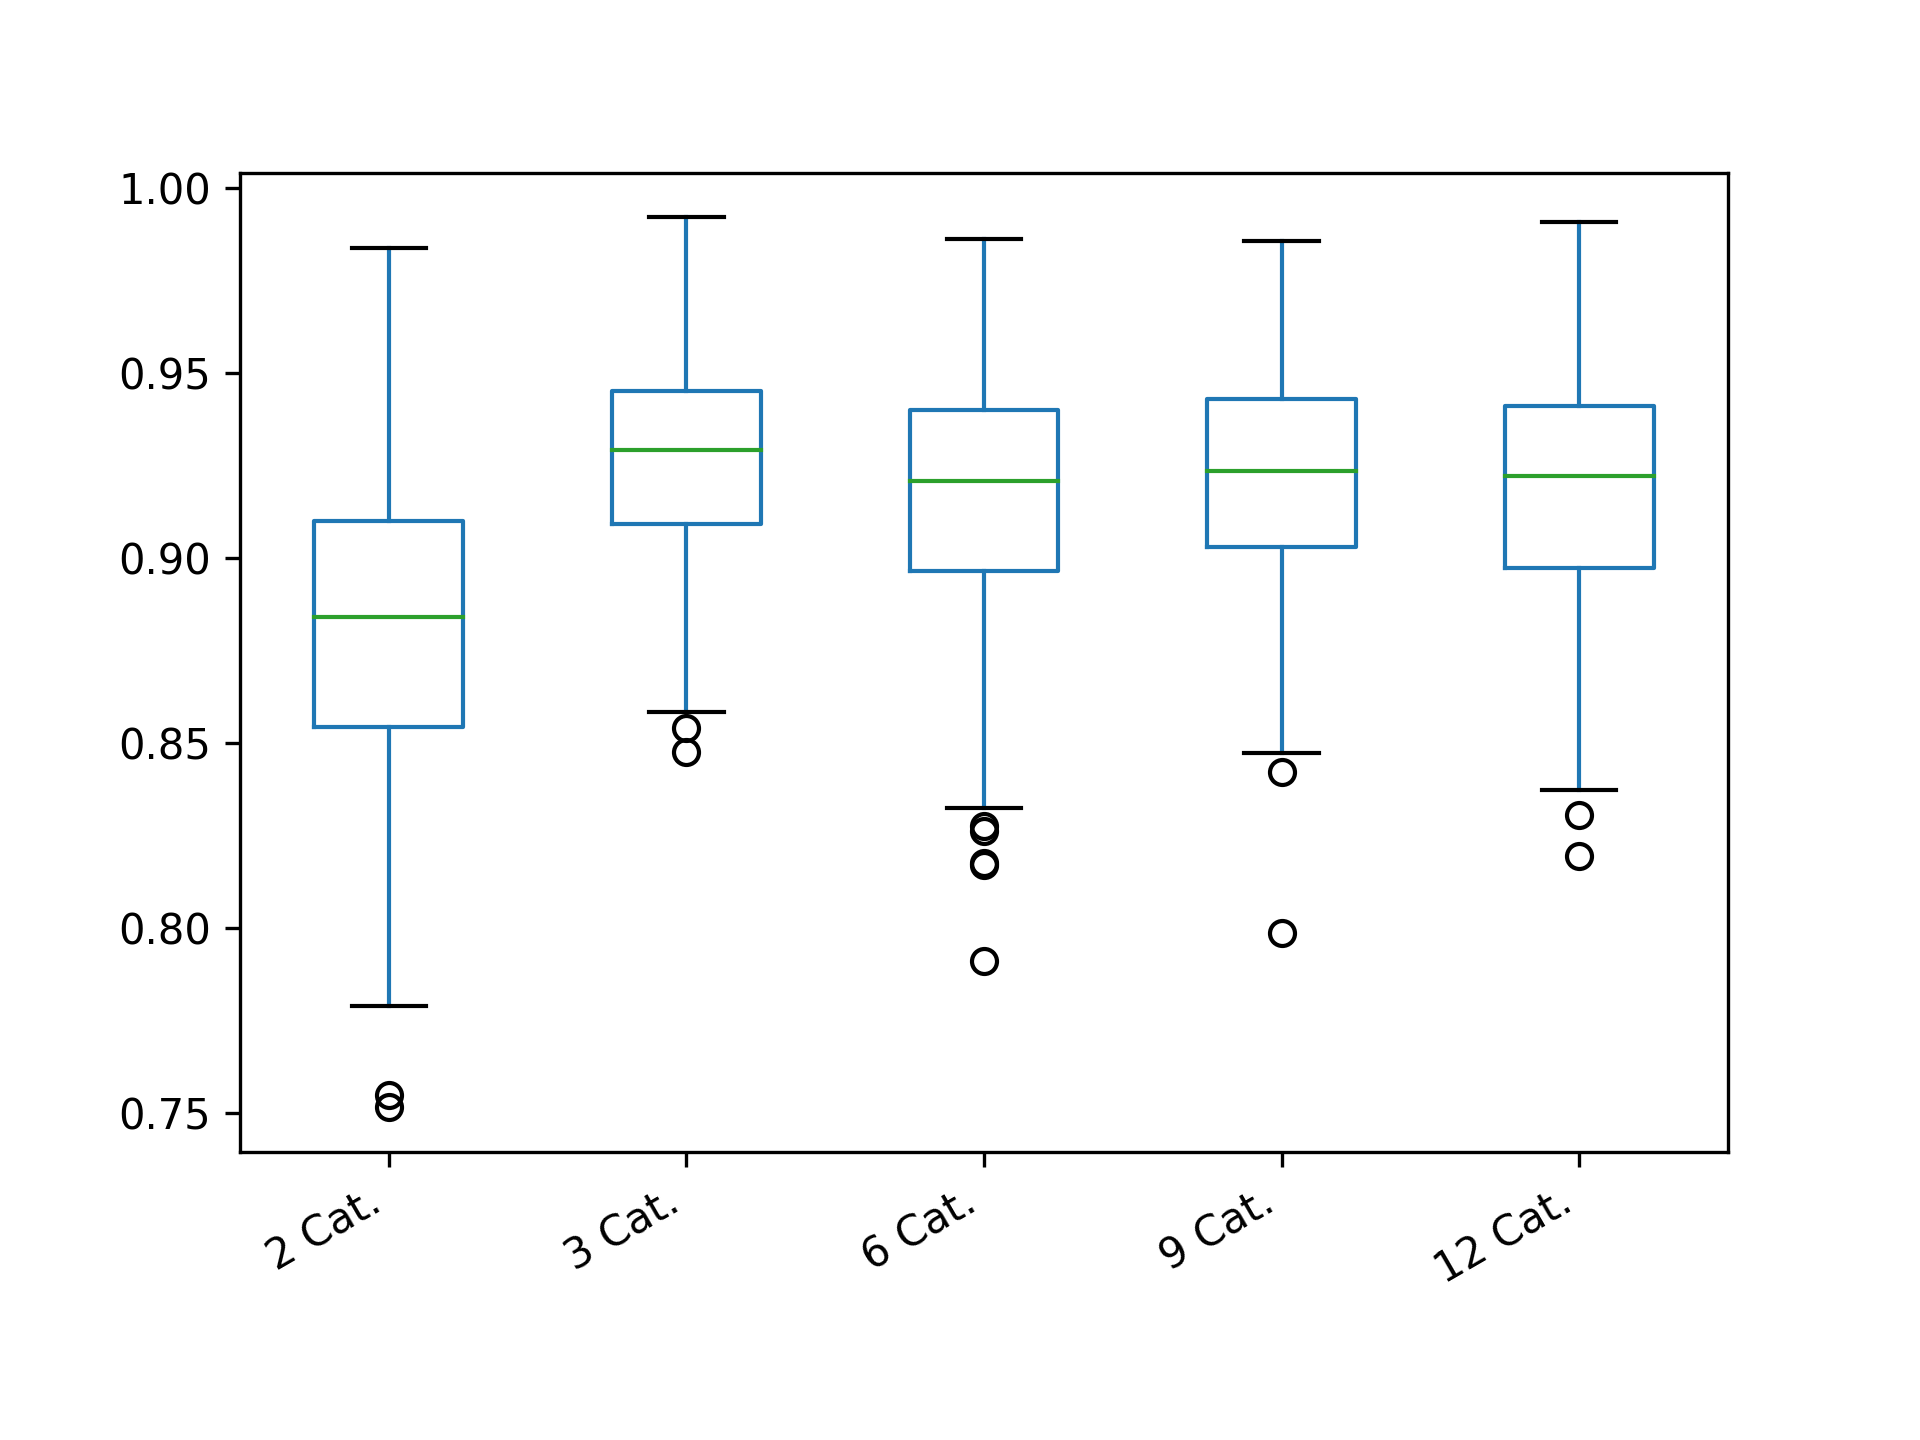

Data behind this chart, as committed beside it:
2 Cat.; 3 Cat.; 6 Cat.; 9 Cat.; 12 Cat.
0.7936; 0.9535; 0.9223; 0.9311; 0.9459
0.9266; 0.9438; 0.9153; 0.9527; 0.9415
0.9374; 0.9241; 0.9222; 0.9347; 0.9353
0.8838; 0.8755; 0.9559; 0.9155; 0.8418
0.8855; 0.9309; 0.954; 0.9409; 0.9014
0.9045; 0.927; 0.8977; 0.9243; 0.9108
0.8701; 0.9597; 0.9137; 0.8849; 0.9098
0.8195; 0.9521; 0.9758; 0.9069; 0.8978
0.8461; 0.8808; 0.8878; 0.8912; 0.9162
0.9253; 0.91; 0.9816; 0.8922; 0.9058
0.8549; 0.9403; 0.9515; 0.8841; 0.9233
0.9417; 0.9751; 0.8948; 0.929; 0.9289
0.8973; 0.959; 0.9594; 0.9065; 0.9156
0.7791; 0.9684; 0.9138; 0.8883; 0.9359
0.8775; 0.9216; 0.9138; 0.9262; 0.8629
0.8874; 0.9292; 0.8966; 0.9407; 0.9339
0.8722; 0.9271; 0.9267; 0.8735; 0.912
0.9247; 0.8947; 0.9623; 0.9452; 0.9421
0.8985; 0.8808; 0.8692; 0.9133; 0.9285
0.9479; 0.9154; 0.9396; 0.9556; 0.9545
0.8334; 0.8998; 0.9698; 0.9373; 0.9278
0.8978; 0.8949; 0.9182; 0.9405; 0.9094
0.8542; 0.9427; 0.937; 0.8998; 0.9375
0.8633; 0.9532; 0.9601; 0.9082; 0.9275
0.8482; 0.9649; 0.912; 0.9258; 0.9288
0.9417; 0.8987; 0.9667; 0.9473; 0.9189
0.8656; 0.9218; 0.9453; 0.9119; 0.9422
0.8997; 0.9226; 0.8953; 0.904; 0.8821
0.9004; 0.9468; 0.9236; 0.9203; 0.9513
0.8746; 0.9392; 0.9091; 0.9659; 0.9496
0.8386; 0.8992; 0.8982; 0.8943; 0.9177
0.9001; 0.8951; 0.9349; 0.9437; 0.9316
0.8123; 0.9519; 0.8906; 0.9049; 0.9199
0.9022; 0.9093; 0.9086; 0.9174; 0.9221
0.819; 0.9462; 0.9471; 0.9394; 0.9301
0.91; 0.8826; 0.9142; 0.9506; 0.884
0.8924; 0.9709; 0.9408; 0.8938; 0.9609
0.8376; 0.9304; 0.9172; 0.9447; 0.8964
0.9226; 0.9042; 0.8852; 0.8957; 0.9046
0.8835; 0.9325; 0.8816; 0.9061; 0.9501
0.8917; 0.9296; 0.9863; 0.9133; 0.8902
0.8827; 0.9449; 0.8877; 0.9567; 0.9291
0.8195; 0.9335; 0.9312; 0.8841; 0.9051
0.9226; 0.9148; 0.8994; 0.9497; 0.8305
0.8838; 0.8974; 0.9299; 0.9035; 0.9082
0.9839; 0.9483; 0.8969; 0.9233; 0.927
0.9099; 0.9164; 0.9222; 0.8912; 0.959
0.9077; 0.9455; 0.9107; 0.8881; 0.9794
0.8196; 0.937; 0.9733; 0.9392; 0.9578
0.8581; 0.9356; 0.9375; 0.9281; 0.9021
0.8469; 0.8994; 0.959; 0.9395; 0.9385
0.8626; 0.8971; 0.9488; 0.8953; 0.9873
0.8434; 0.9598; 0.9325; 0.9421; 0.9034
0.848; 0.9176; 0.888; 0.9591; 0.9908
0.9137; 0.9421; 0.8843; 0.974; 0.9539
0.9239; 0.9087; 0.9595; 0.9638; 0.9408
0.8816; 0.9053; 0.9454; 0.9161; 0.9059
0.8344; 0.9634; 0.9401; 0.9584; 0.8843
0.9113; 0.892; 0.9009; 0.9183; 0.946
0.7992; 0.9003; 0.9501; 0.9299; 0.8928
... 240 more rows
